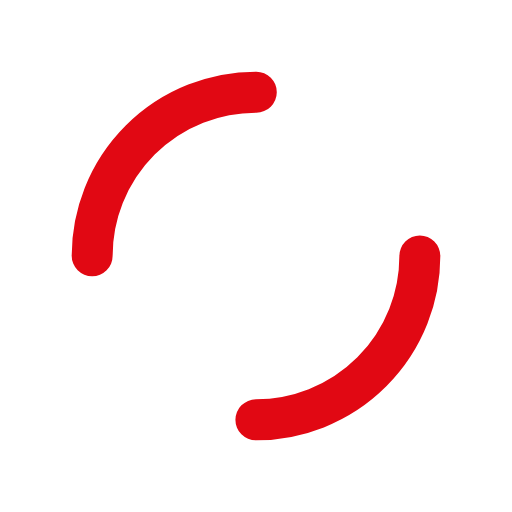
t = 0.00 s
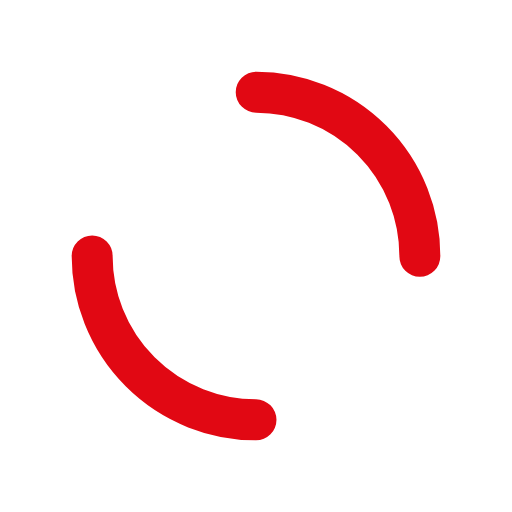
t = 0.25 s
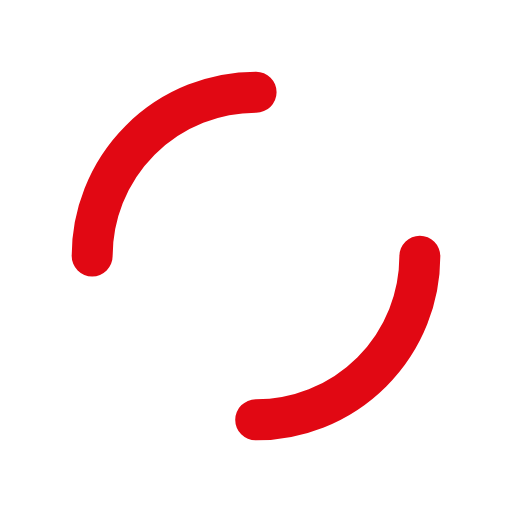
t = 0.50 s
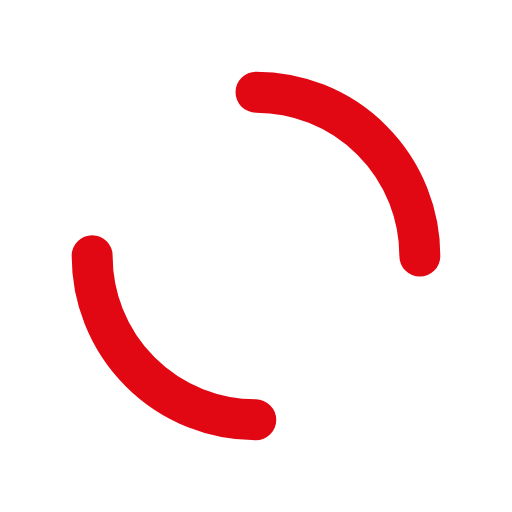
t = 0.75 s

The animated SVG that drew these frames (rendered in a browser with its animation timeline set to each time). Animation: 1 SMIL element (animateTransform=1); one cycle of 1.00 s, repeats indefinitely.

<?xml version="1.0" encoding="utf-8"?>
<svg xmlns="http://www.w3.org/2000/svg" xmlns:xlink="http://www.w3.org/1999/xlink" style="margin: auto; background: rgb(255, 255, 255) none repeat scroll 0% 0%; display: block; shape-rendering: auto; animation-play-state: running; animation-delay: 0s;" width="200px" height="200px" viewBox="0 0 100 100" preserveAspectRatio="xMidYMid">
<circle cx="50" cy="50" r="32" stroke-width="8" stroke="#e10813" stroke-dasharray="50.26548245743669 50.26548245743669" fill="none" stroke-linecap="round" style="animation-play-state: running; animation-delay: 0s;">
  <animateTransform attributeName="transform" type="rotate" repeatCount="indefinite" dur="1s" keyTimes="0;1" values="0 50 50;360 50 50" style="animation-play-state: running; animation-delay: 0s;"></animateTransform>
</circle>
<!-- [ldio] generated by https://loading.io/ --></svg>